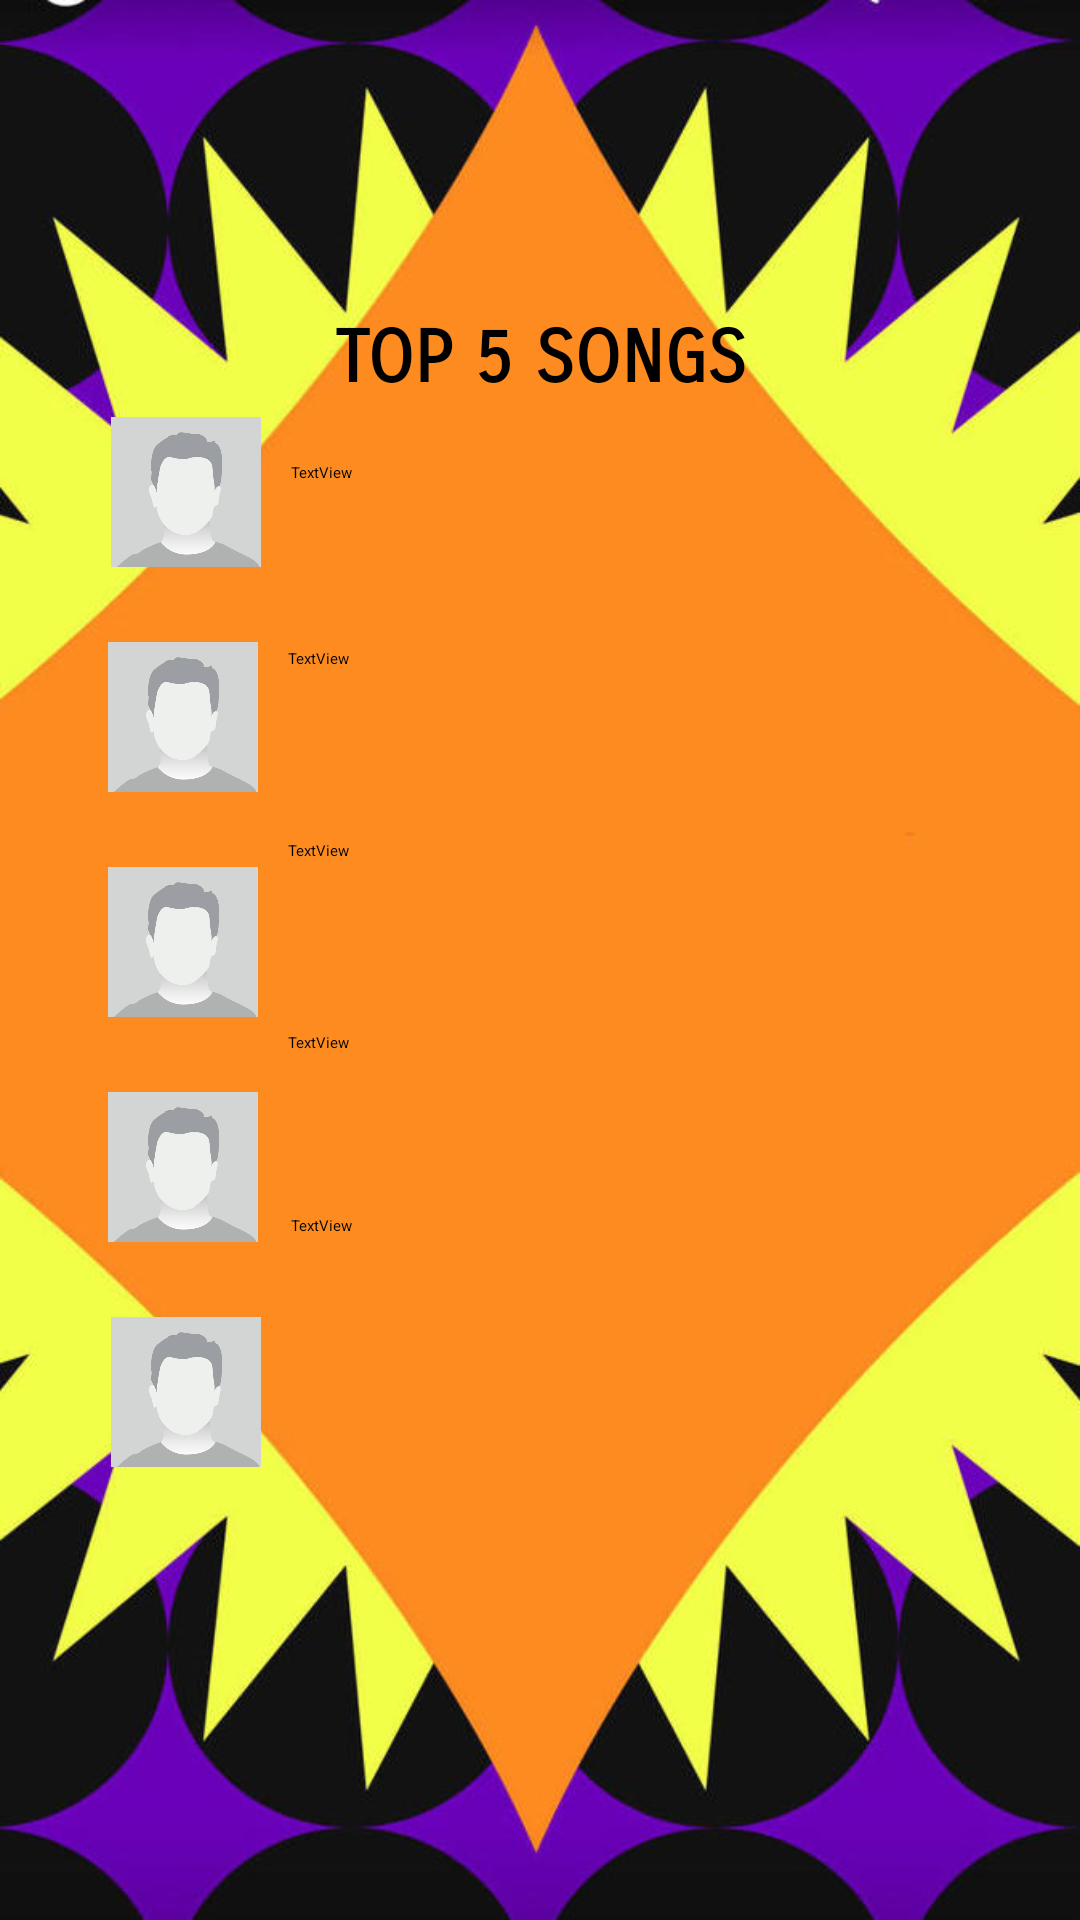

This screen was rendered from an Android layout file. Write that file and the resources it references.
<!-- AndroidManifest.xml: application theme light_mode -->
<!-- res/layout/wrapped_third_page.xml -->
<?xml version="1.0" encoding="utf-8"?>
<androidx.constraintlayout.widget.ConstraintLayout xmlns:android="http://schemas.android.com/apk/res/android"
    xmlns:app="http://schemas.android.com/apk/res-auto"
    xmlns:tools="http://schemas.android.com/tools"
    android:layout_width="match_parent"
    android:layout_height="match_parent"
    android:id="@+id/wrapper3"
    android:backgroundTint="@null"
    android:background="@drawable/page_3_background">

    <TextView
        android:id="@+id/top_artist_title"
        android:layout_width="227dp"
        android:layout_height="34dp"
        android:fontFamily="sans-serif-smallcaps"
        android:lineSpacingExtra="10sp"
        android:text="TOP 5 SONGS"
        android:textAlignment="center"
        android:textAllCaps="false"
        android:textSize="24sp"
        android:textStyle="bold"
        android:typeface="normal"
        app:layout_constraintBottom_toBottomOf="parent"
        app:layout_constraintEnd_toEndOf="parent"
        app:layout_constraintStart_toStartOf="parent"
        app:layout_constraintTop_toTopOf="parent"
        app:layout_constraintVertical_bias="0.173" />

    <ImageView
        android:id="@+id/song_one_covers"
        android:layout_width="50dp"
        android:layout_height="50dp"
        android:src="@drawable/placeholder_avatar"
        app:layout_constraintBottom_toBottomOf="parent"
        app:layout_constraintEnd_toEndOf="parent"
        app:layout_constraintHorizontal_bias="0.119"
        app:layout_constraintStart_toStartOf="parent"
        app:layout_constraintTop_toBottomOf="@+id/top_artist_title"
        app:layout_constraintVertical_bias="0.0" />

    <ImageView
        android:id="@+id/song_two_covers"
        android:layout_width="50dp"
        android:layout_height="50dp"
        android:layout_marginTop="75dp"
        android:src="@drawable/placeholder_avatar"
        app:layout_constraintBottom_toBottomOf="parent"
        app:layout_constraintEnd_toEndOf="parent"
        app:layout_constraintHorizontal_bias="0.116"
        app:layout_constraintStart_toStartOf="parent"
        app:layout_constraintTop_toBottomOf="@+id/top_artist_title"
        app:layout_constraintVertical_bias="0.0" />

    <ImageView
        android:id="@+id/song_three_covers"
        android:layout_width="50dp"
        android:layout_height="50dp"
        android:layout_marginTop="150dp"
        android:src="@drawable/placeholder_avatar"
        app:layout_constraintBottom_toBottomOf="parent"
        app:layout_constraintEnd_toEndOf="parent"
        app:layout_constraintHorizontal_bias="0.116"
        app:layout_constraintStart_toStartOf="parent"
        app:layout_constraintTop_toBottomOf="@+id/top_artist_title"
        app:layout_constraintVertical_bias="0.0" />

    <ImageView
        android:id="@+id/song_four_covers"
        android:layout_width="50dp"
        android:layout_height="50dp"
        android:layout_marginTop="225dp"
        android:src="@drawable/placeholder_avatar"
        app:layout_constraintBottom_toBottomOf="parent"
        app:layout_constraintEnd_toEndOf="parent"
        app:layout_constraintHorizontal_bias="0.116"
        app:layout_constraintStart_toStartOf="parent"
        app:layout_constraintTop_toBottomOf="@+id/top_artist_title"
        app:layout_constraintVertical_bias="0.0" />

    <ImageView
        android:id="@+id/song_five_covers"
        android:layout_width="50dp"
        android:layout_height="50dp"
        android:layout_marginTop="300dp"
        android:src="@drawable/placeholder_avatar"
        app:layout_constraintBottom_toBottomOf="parent"
        app:layout_constraintEnd_toEndOf="parent"
        app:layout_constraintHorizontal_bias="0.119"
        app:layout_constraintStart_toStartOf="parent"
        app:layout_constraintTop_toBottomOf="@+id/top_artist_title"
        app:layout_constraintVertical_bias="0.0" />

    <TextView
        android:id="@+id/song_one"
        android:layout_width="wrap_content"
        android:layout_height="wrap_content"
        android:layout_marginStart="10dp"
        android:layout_marginTop="15dp"
        android:text="TextView"
        app:layout_constraintStart_toEndOf="@+id/song_one_covers"
        app:layout_constraintTop_toBottomOf="@+id/top_artist_title" />

    <TextView
        android:id="@+id/song_two"
        android:layout_width="wrap_content"
        android:layout_height="wrap_content"
        android:layout_marginStart="10dp"
        android:layout_marginTop="55dp"
        android:text="TextView"
        app:layout_constraintStart_toEndOf="@+id/song_two_covers"
        app:layout_constraintTop_toBottomOf="@+id/song_one" />

    <TextView
        android:id="@+id/song_four"
        android:layout_width="wrap_content"
        android:layout_height="wrap_content"
        android:layout_marginStart="10dp"
        android:layout_marginTop="57dp"
        android:text="TextView"
        app:layout_constraintStart_toEndOf="@+id/song_four_covers"
        app:layout_constraintTop_toBottomOf="@+id/song_three" />

    <TextView
        android:id="@+id/song_five"
        android:layout_width="wrap_content"
        android:layout_height="wrap_content"
        android:layout_marginStart="10dp"
        android:layout_marginTop="54dp"
        android:text="TextView"
        app:layout_constraintStart_toEndOf="@+id/song_five_covers"
        app:layout_constraintTop_toBottomOf="@+id/song_four" />

    <TextView
        android:id="@+id/song_three"
        android:layout_width="wrap_content"
        android:layout_height="wrap_content"
        android:layout_marginStart="10dp"
        android:layout_marginTop="57dp"
        android:text="TextView"
        app:layout_constraintStart_toEndOf="@+id/song_three_covers"
        app:layout_constraintTop_toBottomOf="@+id/song_two" />

</androidx.constraintlayout.widget.ConstraintLayout>
<!-- resources referenced by this layout -->
<resources>
  <!-- drawable page_3_background: jpeg bitmap (drawable, 66497 bytes) -->
  <!-- drawable placeholder_avatar: jpeg bitmap (drawable, 8741 bytes) -->
</resources>
